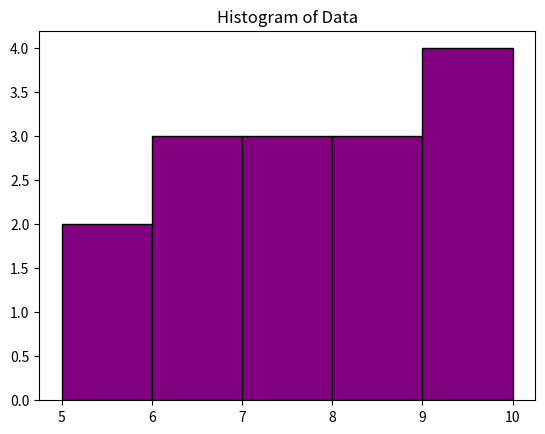

Recreate this plot in Python.
import matplotlib.pyplot as plt

data = [7,8,5,6,9,10,6,7,8,9,5,7,8,10,6]
plt.hist(data, bins=5, color='purple', edgecolor='black')
plt.title('Histogram of Data')
plt.show()